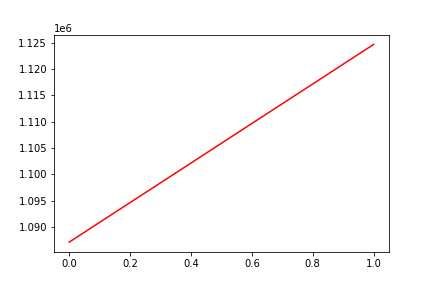

The table this chart was drawn from, first rows:
, date, assets
0, 0, 1087127
1, 20180409, 1124664
